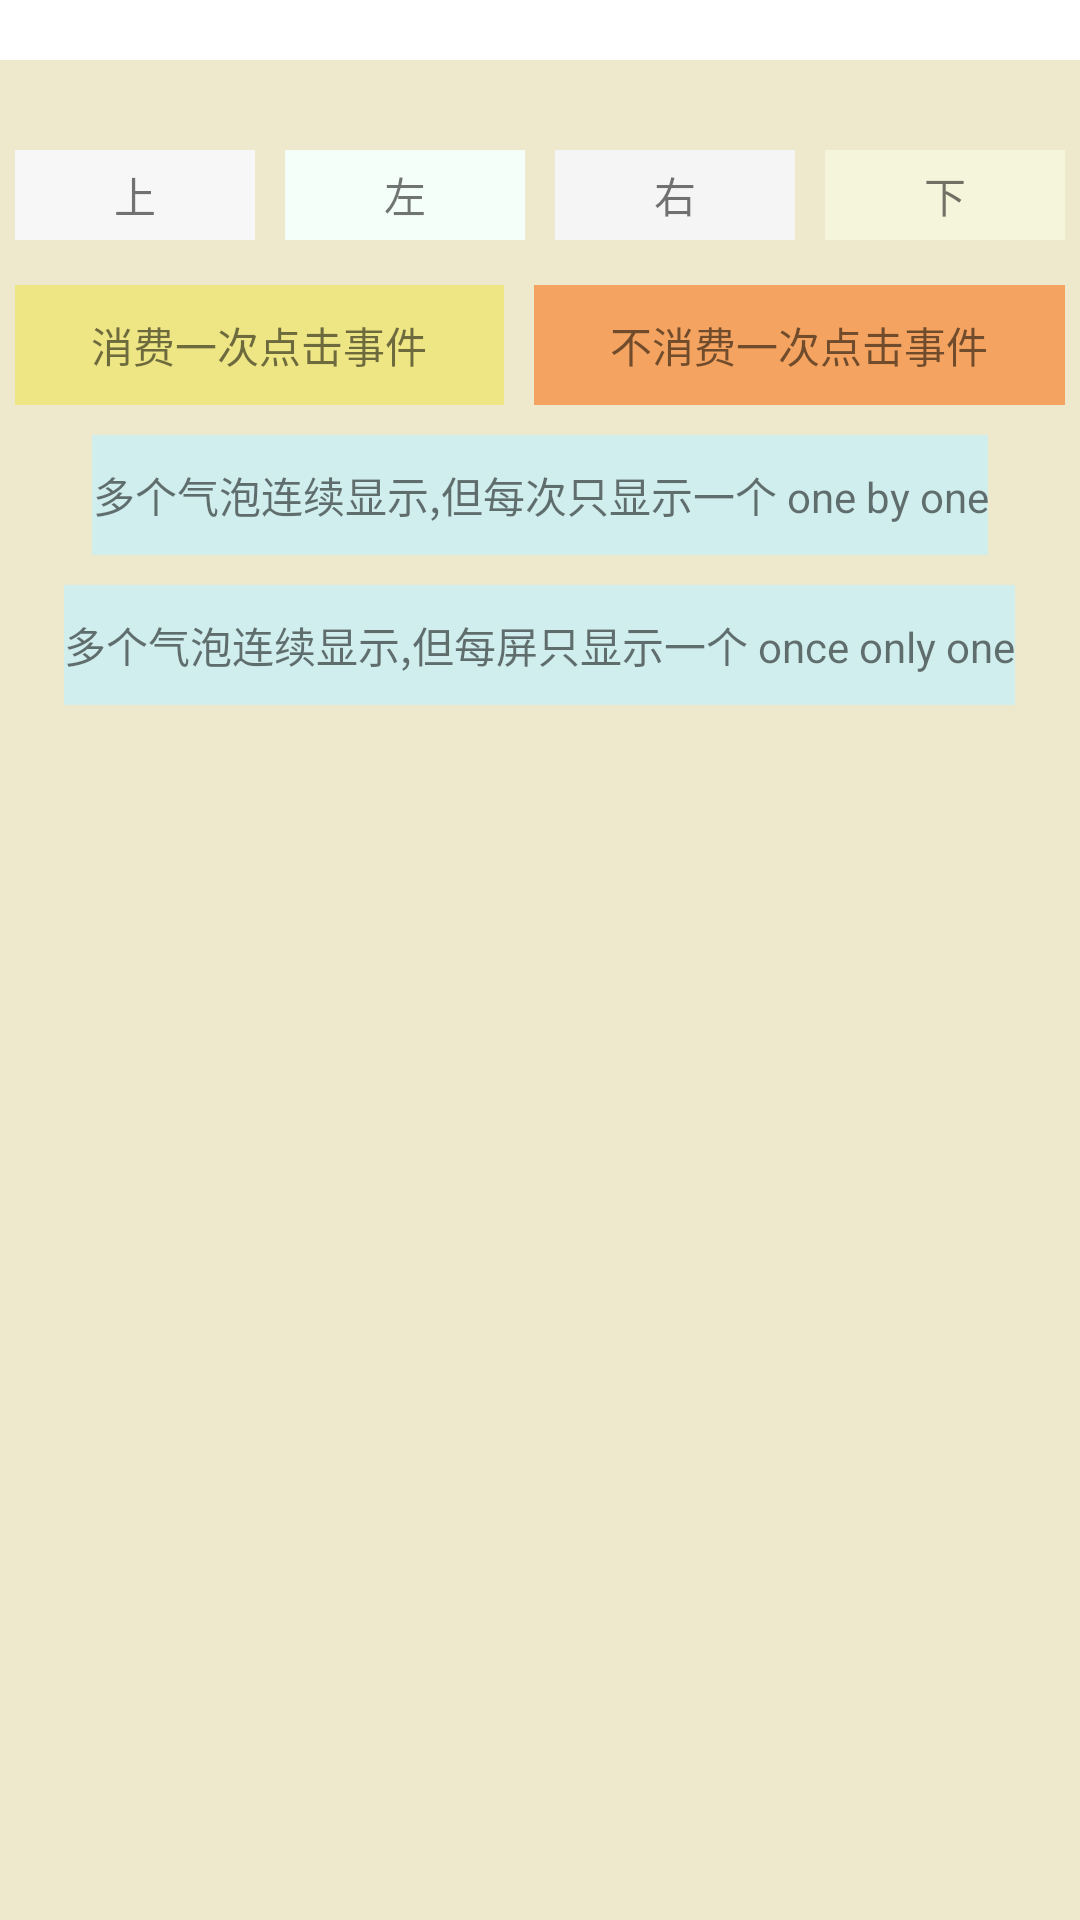

Produce the Android XML layout that renders to this screen, including the resource entries it uses.
<!-- AndroidManifest.xml: application theme AppTheme -->
<!-- res/layout/activity_simple_pop.xml -->
<?xml version="1.0" encoding="utf-8"?>
<LinearLayout xmlns:android="http://schemas.android.com/apk/res/android"
  android:layout_width="match_parent"
  android:layout_height="match_parent"
  android:background="#ffffff"
  android:id="@+id/root"
  android:orientation="vertical">

  <android.support.v4.widget.NestedScrollView
    android:layout_width="match_parent"
    android:layout_height="0dp"
    android:layout_marginTop="20dp"
    android:background="#EEE8CD"
    android:layout_weight="1"
    android:fillViewport="true">

    <LinearLayout
      android:id="@+id/ll_complex_bg_dim"
      android:layout_width="match_parent"
      android:layout_height="match_parent"
      android:layout_marginTop="30dp"
      android:orientation="vertical">

      <LinearLayout
        android:layout_width="match_parent"
        android:layout_height="wrap_content"
        android:orientation="horizontal"
        android:gravity="center">
        <TextView
          android:id="@+id/btn_above"
          android:layout_width="wrap_content"
          android:layout_height="30dp"
          android:layout_margin="5dp"
          android:layout_gravity="center_horizontal"
          android:text="上"
          android:background="#F7F7F7"
          android:layout_weight="1"
          android:gravity="center"
          android:textSize="14sp" />

        <TextView
          android:id="@+id/btn_left"
          android:layout_width="wrap_content"
          android:layout_height="30dp"
          android:gravity="center"
          android:layout_weight="1"
          android:background="#F5FFFA"
          android:layout_gravity="center_horizontal"
          android:layout_margin="5dp"
          android:text="左"
          android:textSize="14sp" />

        <TextView
          android:id="@+id/btn_right"
          android:layout_width="wrap_content"
          android:layout_height="30dp"
          android:layout_weight="1"
          android:gravity="center"
          android:background="#F5F5F5"
          android:layout_gravity="center_horizontal"
          android:layout_margin="5dp"
          android:text="右"
          android:textSize="14sp" />

        <TextView
          android:id="@+id/btn_below"
          android:layout_width="wrap_content"
          android:layout_height="30dp"
          android:layout_weight="1"
          android:gravity="center"
          android:background="#F5F5DC"
          android:layout_gravity="center_horizontal"
          android:layout_margin="5dp"
          android:text="下"
          android:textSize="14sp" />
      </LinearLayout>

      <LinearLayout
        android:layout_width="match_parent"
        android:layout_height="50dp"
        android:gravity="center">
        <TextView
          android:id="@+id/touch_intercept"
          android:layout_width="wrap_content"
          android:layout_height="match_parent"
          android:layout_weight="1"
          android:layout_margin="5dp"
          android:background="#EEE685"
          android:gravity="center"
          android:text="消费一次点击事件"/>
        <TextView
          android:id="@+id/no_touch_intercept"
          android:layout_width="wrap_content"
          android:layout_height="match_parent"
          android:layout_weight="1"
          android:layout_margin="5dp"
          android:background="#F4A460"
          android:gravity="center"
          android:text="不消费一次点击事件"/>
      </LinearLayout>

      <TextView
        android:id="@+id/many_popup"
        android:layout_width="wrap_content"
        android:layout_height="40dp"
        android:gravity="center"
        android:layout_margin="5dp"
        android:layout_gravity="center"
        android:background="#D1EEEE"
        android:text="多个气泡连续显示,但每次只显示一个 one by one"/>

      <TextView
        android:id="@+id/many_popup_once_one"
        android:layout_width="wrap_content"
        android:layout_height="40dp"
        android:gravity="center"
        android:layout_margin="5dp"
        android:layout_gravity="center"
        android:background="#D1EEEE"
        android:text="多个气泡连续显示,但每屏只显示一个 once only one"/>

    </LinearLayout>
  </android.support.v4.widget.NestedScrollView>
</LinearLayout>
<!-- resources referenced by this layout -->
<resources>
  <style name="AppTheme" parent="Theme.AppCompat.Light.DarkActionBar">
      
      <item name="colorPrimary">@color/colorPrimary</item>
      <item name="colorPrimaryDark">@color/colorPrimaryDark</item>
      <item name="colorAccent">@color/colorAccent</item>
    </style>
  <color name="colorPrimary">#008577</color>
  <color name="colorPrimaryDark">#00574B</color>
  <color name="colorAccent">#D81B60</color>
</resources>
